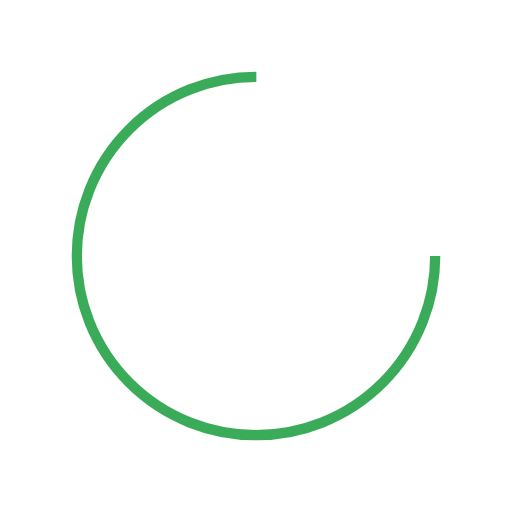
t = 0.00 s
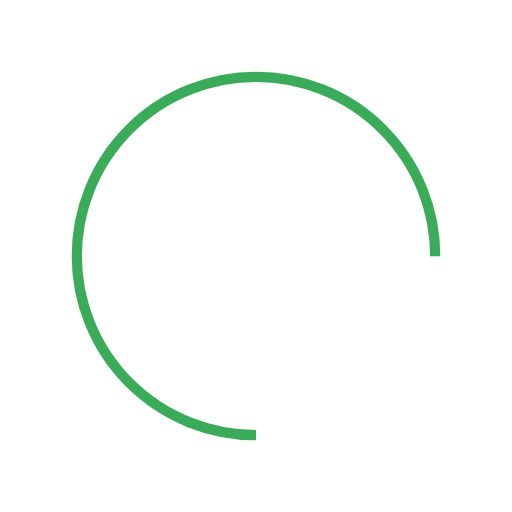
t = 0.25 s
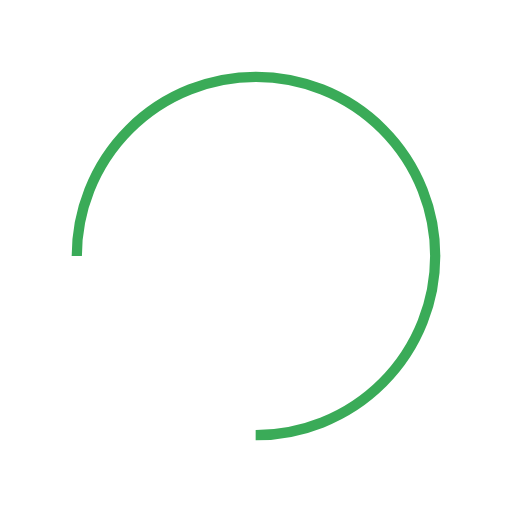
t = 0.50 s
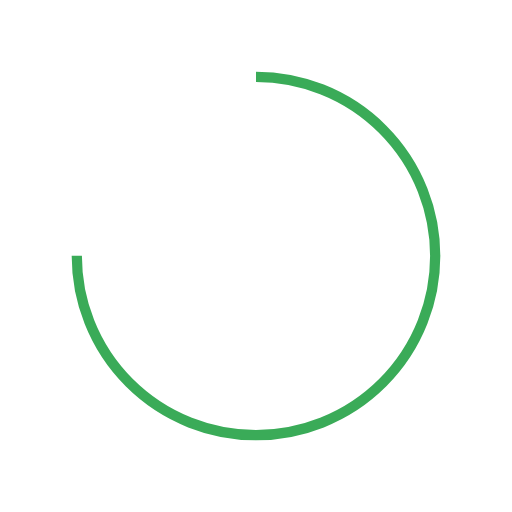
t = 0.75 s

The animated SVG that drew these frames (rendered in a browser with its animation timeline set to each time). Animation: 1 SMIL element (animateTransform=1); one cycle of 1.00 s, repeats indefinitely.

<?xml version="1.0" encoding="utf-8"?>
<svg xmlns="http://www.w3.org/2000/svg" xmlns:xlink="http://www.w3.org/1999/xlink" style="margin: auto; background: rgb(255, 255, 255); display: block; shape-rendering: auto;" width="200px" height="200px" viewBox="0 0 100 100" preserveAspectRatio="xMidYMid">
<circle cx="50" cy="50" fill="none" stroke="#3aab58" stroke-width="2" r="35" stroke-dasharray="164.93361431346415 56.97787143782138" transform="rotate(177.995 50 50)">
  <animateTransform attributeName="transform" type="rotate" repeatCount="indefinite" dur="1s" values="0 50 50;360 50 50" keyTimes="0;1"></animateTransform>
</circle>
<!-- [ldio] generated by https://loading.io/ --></svg>
